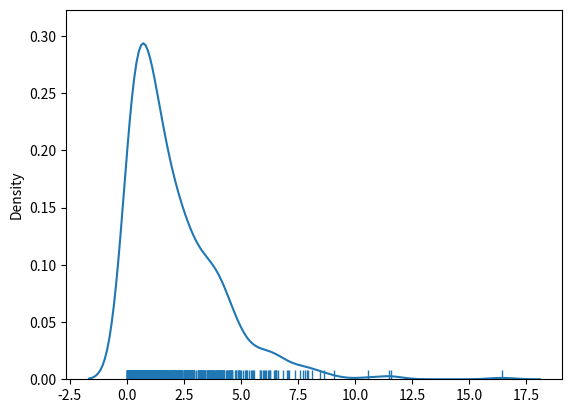

Reproduce this figure in Python.
from numpy import random
a = random.chisquare(df= 2, size=(3,4))
print(a)
# visualization
import matplotlib.pyplot as plt
import seaborn as sb
sb.distplot(random.chisquare(df=2, size=(599)), rug=True, hist=False)
plt.show()